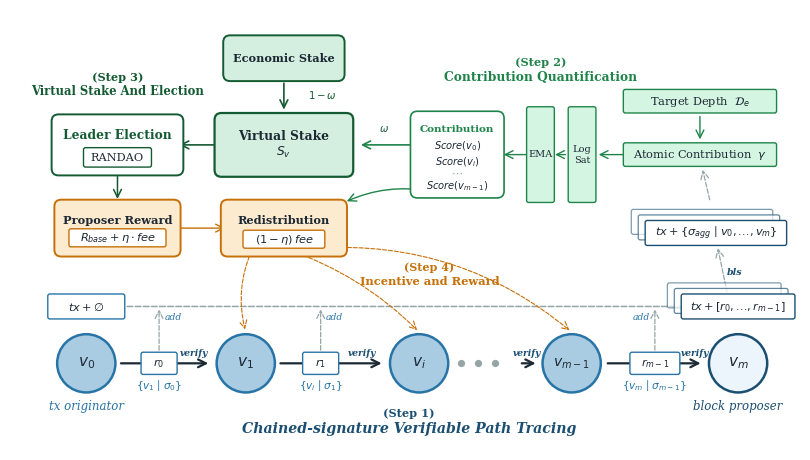

Here is the Python script that generated this plot: (Note: this script raises an exception after producing the figure.)
import os

import matplotlib.pyplot as plt
from matplotlib.patches import FancyArrowPatch, FancyBboxPatch


navy = '#1B4F72'
blue_mid = '#2874A6'
sky = '#A9CCE3'
green = '#1E8449'
green_lt = '#D5F5E3'
green_deep = '#145A32'
green_deep_lt = '#D4EFDF'
orange = '#C67008'
orange_lt = '#FDEBD0'
text_dark = '#1C2833'
white = '#FFFFFF'
gray_bdr = '#95A5A6'


def draw_arrow(ax, x1, y1, x2, y2, color=text_dark, lw=1.6,
               conn='arc3,rad=0', ls='-', zorder=2):
    arr = FancyArrowPatch((x1, y1), (x2, y2), arrowstyle='->', mutation_scale=14,
                          color=color, linewidth=lw, connectionstyle=conn,
                          linestyle=ls, zorder=zorder)
    ax.add_patch(arr)


def draw_node(ax, x, y, r, fc, ec, text, fs=11, lw=1.8, double=False):
    if double:
        outer = plt.Circle((x, y), r * 1.22, fc=white, ec=ec, lw=lw, zorder=3)
        ax.add_patch(outer)
    c = plt.Circle((x, y), r, fc=fc, ec=ec, lw=lw, zorder=4)
    ax.add_patch(c)
    ax.text(x, y, text, ha='center', va='center', fontsize=fs,
            fontfamily='serif', color=text_dark, fontstyle='italic', zorder=5)


def label(ax, x, y, text, fs=9, color=text_dark, fw='normal', fst='normal'):
    ax.text(x, y, text, ha='center', va='center', fontsize=fs,
            color=color, fontweight=fw, fontstyle=fst, fontfamily='serif', zorder=5)


def draw_route_entry(ax, x, y, w, h, title, body_text,
                     fc=white, ec=blue_mid, tc=text_dark):
    box = FancyBboxPatch((x - w / 2, y - h / 2), w, h,
                         boxstyle='round,pad=0.05',
                         facecolor=fc, edgecolor=ec, linewidth=1.3, zorder=4)
    ax.add_patch(box)
    ax.text(x, y, body_text, ha='center', va='center', fontsize=7.8,
            color=tc, fontfamily='serif', zorder=5)


def draw_payload(ax, x, y, w, h, text, fc=white, ec=blue_mid, tc=text_dark):
    box = FancyBboxPatch((x - w / 2, y - h / 2), w, h,
                         boxstyle='round,pad=0.06',
                         facecolor=fc, edgecolor=ec, linewidth=1.2, zorder=4)
    ax.add_patch(box)
    ax.text(x, y, text, ha='center', va='center', fontsize=7.6,
            color=tc, fontfamily='serif', zorder=5)


def draw_text_tag(ax, x, y, text, w, h, fc=white, ec=blue_mid, tc=text_dark):
    box = FancyBboxPatch((x - w / 2, y - h / 2), w, h,
                         boxstyle='round,pad=0.03',
                         facecolor=fc, edgecolor=ec, linewidth=1.0, zorder=4)
    ax.add_patch(box)
    ax.text(x, y, text, ha='center', va='center', fontsize=8.2,
            color=tc, fontfamily='serif', zorder=5)


def draw_vertical_tag(ax, x, y, text, w, h, fc=white, ec=blue_mid, tc=text_dark):
    box = FancyBboxPatch((x - w / 2, y - h / 2), w, h,
                         boxstyle='round,pad=0.03',
                         facecolor=fc, edgecolor=ec, linewidth=1.0, zorder=4)
    ax.add_patch(box)
    ax.text(x, y, text, ha='center', va='center', fontsize=7.0,
            color=tc, fontfamily='serif', zorder=5)


def draw_stacked_tags(ax, x, y, text, w, h, count=3, dx=-0.10, dy=0.08,
                      fc=white, ec=blue_mid, tc=text_dark):
    # Draw faint backing tags first to suggest multiple verified paths.
    for i in range(count - 1, 0, -1):
        box = FancyBboxPatch((x - w / 2 + dx * i, y - h / 2 + dy * i), w, h,
                             boxstyle='round,pad=0.03',
                             facecolor=fc, edgecolor=ec, linewidth=0.9,
                             alpha=0.45 + 0.12 * (count - i), zorder=3)
        ax.add_patch(box)
    draw_text_tag(ax, x, y, text, w, h, fc=fc, ec=ec, tc=tc)


def draw_box(ax, x, y, w, h, text, fc=white, ec=blue_mid, fs=8.8, lw=1.4):
    box = FancyBboxPatch((x - w / 2, y - h / 2), w, h,
                         boxstyle='round,pad=0.10',
                         facecolor=fc, edgecolor=ec, linewidth=lw, zorder=4)
    ax.add_patch(box)
    ax.text(x, y, text, ha='center', va='center', fontsize=fs,
            color=text_dark, fontweight='bold', fontfamily='serif', zorder=5)


def draw_block(ax, x, y, w, h, title='Block', fc=white, ec=navy):
    box = FancyBboxPatch((x - w / 2, y - h / 2), w, h,
                         boxstyle='round,pad=0.06',
                         facecolor=fc, edgecolor=ec, linewidth=1.2, zorder=4)
    ax.add_patch(box)
    ax.plot([x - w / 2 + 0.08, x + w / 2 - 0.08], [y + 0.10, y + 0.10],
            color=ec, linewidth=0.8, zorder=5)
    ax.plot([x - w / 2 + 0.08, x + w / 2 - 0.08], [y - 0.05, y - 0.05],
            color=ec, linewidth=0.8, zorder=5)
    ax.text(x, y + h / 2 + 0.10, title, ha='center', va='bottom', fontsize=8.0,
            color=ec, fontweight='bold', fontfamily='serif', zorder=5)
    ax.text(x, y - 0.24, r'$P$', ha='center', va='center', fontsize=8.6,
            color=text_dark, fontweight='bold', fontfamily='serif', zorder=5)


def draw_route_stack(ax, x, y, w, h, entries, title='R', fc=white, ec=navy):
    outer = FancyBboxPatch((x - w / 2, y - h / 2), w, h,
                           boxstyle='round,pad=0.05',
                           facecolor=fc, edgecolor=ec, linewidth=1.1, zorder=4)
    ax.add_patch(outer)
    ax.text(x, y + h / 2 + 0.10, title, ha='center', va='bottom', fontsize=8.2,
            color=ec, fontweight='bold', fontfamily='serif', zorder=5)
    slot_h = h / len(entries)
    for i, entry in enumerate(entries):
        cy = y + h / 2 - slot_h * (i + 0.5)
        inner = FancyBboxPatch((x - w / 2 + 0.06, cy - slot_h / 2 + 0.04),
                               w - 0.12, slot_h - 0.08,
                               boxstyle='round,pad=0.02',
                               facecolor=white, edgecolor=gray_bdr,
                               linewidth=0.7, zorder=5)
        ax.add_patch(inner)
        ax.text(x, cy, entry, ha='center', va='center', fontsize=6.8,
                color=text_dark, fontfamily='serif', zorder=6)


fig, ax = plt.subplots(1, 1, figsize=(10.2, 7.0))
ax.set_xlim(-0.4, 11.0)
ax.set_ylim(-1.35, 5.0)
ax.set_aspect('equal')
ax.axis('off')

ny = -0.1
nr = 0.42

draw_node(ax, 0.7, ny, nr, sky, blue_mid, '$v_0$')
draw_node(ax, 3.0, ny, nr, sky, blue_mid, '$v_1$')
draw_node(ax, 5.5, ny, nr, sky, blue_mid, '$v_i$')
draw_node(ax, 7.7, ny, nr, sky, blue_mid, '$v_{m-1}$', fs=10)
draw_node(ax, 10.1, ny, nr, '#EBF5FB', navy, '$v_m$')

draw_arrow(ax, 1.16, ny, 2.5, ny)
draw_arrow(ax, 3.46, ny, 5.0, ny)
draw_arrow(ax, 6.94, ny, 7.22, ny)
draw_arrow(ax, 8.18, ny, 9.6, ny)

for dx in [6.1, 6.35, 6.6]:
    ax.plot(dx, ny, 'o', color=gray_bdr, markersize=4.2, zorder=3)

draw_text_tag(ax, 1.75, -0.1, r'$r_0$', 0.46, 0.26)
draw_text_tag(ax, 4.08, -0.1, r'$r_1$', 0.46, 0.26)
draw_text_tag(ax, 8.90, -0.1, r'$r_{m-1}$', 0.66, 0.26)
label(ax, 1.75, -0.42, r'$\{v_1 \mid \sigma_0\}$', fs=7.6, color=blue_mid)
label(ax, 4.08, -0.42, r'$\{v_i \mid \sigma_1\}$', fs=7.6, color=blue_mid)
label(ax, 8.90, -0.42, r'$\{v_m \mid \sigma_{m-1}\}$', fs=7.6, color=blue_mid)
draw_text_tag(ax, 0.7, 0.72, r'$tx + \emptyset$', 1.05, 0.30, ec=blue_mid)
draw_stacked_tags(ax, 10.1, 0.72, r'$tx + [r_0,\ldots,r_{m-1}]$', 1.58, 0.30, count=3, ec=navy)
draw_stacked_tags(ax, 9.78, 1.78, r'$tx + \{\sigma_{\mathit{agg}} \mid v_0,\ldots,v_m\}$',
                  1.98, 0.30, count=3, ec=navy)
draw_arrow(ax, 9.95, 0.88, 9.80, 1.60, color=gray_bdr, lw=0.9, ls='--')
label(ax, 10.05, 1.22, 'bls', fs=6.8, color=navy, fw='bold', fst='italic')
draw_arrow(ax, 1.25, 0.72, 9.55, 0.72, color=gray_bdr, lw=1.1, ls='--')
draw_arrow(ax, 1.75, 0.05, 1.75, 0.72, color=gray_bdr, lw=0.9, ls='--')
draw_arrow(ax, 4.08, 0.05, 4.08, 0.72, color=gray_bdr, lw=0.9, ls='--')
draw_arrow(ax, 8.90, 0.05, 8.90, 0.72, color=gray_bdr, lw=0.9, ls='--')
label(ax, 1.95, 0.56, 'add', fs=6.6, color=blue_mid, fst='italic')
label(ax, 4.28, 0.56, 'add', fs=6.6, color=blue_mid, fst='italic')
label(ax, 8.70, 0.56, 'add', fs=6.6, color=blue_mid, fst='italic')
label(ax, 2.25, 0.05, 'verify', fs=6.6, color=navy, fw='bold', fst='italic')
label(ax, 4.68, 0.05, 'verify', fs=6.6, color=navy, fw='bold', fst='italic')
label(ax, 7.05, 0.05, 'verify', fs=6.6, color=navy, fw='bold', fst='italic')
label(ax, 9.48, 0.05, 'verify', fs=6.6, color=navy, fw='bold', fst='italic')
label(ax, 5.35, -0.82, '(Step 1)', fs=8.2, color=navy, fw='bold')
label(ax, 5.35, -1.04, 'Chained-signature Verifiable Path Tracing', fs=10.2,
      color=navy, fw='bold', fst='italic')

label(ax, 0.7, -0.72, 'tx originator', fs=8.5, color=blue_mid, fst='italic')
label(ax, 10.1, -0.72, 'block proposer', fs=8.5, color=navy, fst='italic')

# Step 2
label(ax, 7.25, 4.24, '(Step 2)', fs=8.2, color=green, fw='bold')
label(ax, 7.25, 4.02, 'Contribution Quantification', fs=8.8, color=green, fw='bold')
draw_text_tag(ax, 9.55, 3.68, r'Target Depth  $\mathcal{D}_e$', 2.15, 0.28,
              fc=green_lt, ec=green)
draw_text_tag(ax, 9.55, 2.91, r'Atomic Contribution  $\gamma$', 2.15, 0.28,
              fc=green_lt, ec=green)
draw_vertical_tag(ax, 7.85, 2.91, 'Log\nSat', 0.34, 1.32,
                  fc=green_lt, ec=green)
draw_vertical_tag(ax, 7.25, 2.91, 'EMA', 0.34, 1.32,
                  fc=green_lt, ec=green)
draw_arrow(ax, 9.55, 3.50, 9.55, 3.09, color=green, lw=1.0)
draw_arrow(ax, 9.70, 2.22, 9.58, 2.73, color=gray_bdr, lw=0.9, ls='--')
draw_arrow(ax, 9.05, 2.91, 8.05, 2.91, color=green, lw=1.0)
draw_arrow(ax, 7.65, 2.91, 7.42, 2.91, color=green, lw=1.0)
draw_box(ax, 6.05, 2.91, 1.15, 1.05, '', fc=white, ec=green, lw=1.2)
label(ax, 6.05, 3.28, 'Contribution', fs=7.5, color=green, fw='bold')
label(ax, 6.05, 3.04, r'$Score(v_0)$', fs=7.1, color=text_dark)
label(ax, 6.05, 2.81, r'$Score(v_i)$', fs=7.1, color=text_dark)
label(ax, 6.05, 2.65, r'$\cdots$', fs=8.0, color=gray_bdr)
label(ax, 6.05, 2.46, r'$Score(v_{m-1})$', fs=7.1, color=text_dark)
draw_arrow(ax, 7.08, 2.91, 6.68, 2.91, color=green, lw=1.0)

# Step 3: Virtual Stake and Leader Election
label(ax, 1.15, 4.02, '(Step 3)', fs=8.2, color=green_deep, fw='bold')
label(ax, 1.15, 3.82, 'Virtual Stake And Election', fs=8.4, color=green_deep, fw='bold')
draw_box(ax, 3.55, 4.30, 1.55, 0.46, 'Economic Stake', fc=green_deep_lt, ec=green_deep, fs=8.1)
draw_box(ax, 3.55, 3.05, 1.80, 0.72, 'Virtual Stake\n$S_v$', fc=green_deep_lt, ec=green_deep, fs=8.8, lw=1.6)
draw_box(ax, 1.15, 3.05, 1.70, 0.68, '', fc=white, ec=green_deep, fs=8.8)
label(ax, 1.15, 3.19, 'Leader Election', fs=8.8, color=green_deep, fw='bold')
draw_text_tag(ax, 1.15, 2.87, 'RANDAO', 0.92, 0.22, fc=white, ec=green_deep)

draw_arrow(ax, 3.55, 3.98, 3.55, 3.52, color=green_deep, lw=1.2)
draw_arrow(ax, 5.48, 3.05, 4.62, 3.05, color=green, lw=1.2)
draw_arrow(ax, 2.58, 3.05, 2.00, 3.05, color=green_deep, lw=1.2)

label(ax, 4.10, 3.78, r'$1-\omega$', fs=7.2, color=green_deep)
label(ax, 5.00, 3.28, r'$\omega$', fs=7.2, color=green_deep)

draw_box(ax, 1.15, 1.85, 1.62, 0.62, '', fc=orange_lt, ec=orange, fs=8.2)
label(ax, 1.15, 1.96, 'Proposer Reward', fs=8.2, color=text_dark, fw='bold')
draw_text_tag(ax, 1.15, 1.71, r'$R_{base} + \eta \cdot fee$', 1.34, 0.20, fc=white, ec=orange)

draw_box(ax, 3.55, 1.85, 1.62, 0.62, '', fc=orange_lt, ec=orange, fs=8.1)
label(ax, 3.55, 1.97, 'Redistribution', fs=8.1, color=text_dark, fw='bold')
draw_text_tag(ax, 3.55, 1.69, r'$(1-\eta)\, fee$', 1.12, 0.20, fc=white, ec=orange)
draw_arrow(ax, 1.98, 1.85, 2.74, 1.85, color=orange, lw=1.0)
draw_arrow(ax, 5.68, 2.38, 4.42, 2.22, color=green, lw=1.0, conn='arc3,rad=0.16')
label(ax, 5.65, 1.28, '(Step 4)', fs=8.0, color=orange, fw='bold')
label(ax, 5.65, 1.08, 'Incentive and Reward', fs=8.2, color=orange, fw='bold')

draw_arrow(ax, 1.15, 2.71, 1.15, 2.23, color=green_deep, lw=1.1)
draw_arrow(ax, 3.10, 1.56, 3.00, 0.35, color=orange, lw=0.8, ls='--', conn='arc3,rad=0.18')
draw_arrow(ax, 3.55, 1.56, 5.50, 0.35, color=orange, lw=0.8, ls='--', conn='arc3,rad=-0.12')
draw_arrow(ax, 4.00, 1.56, 7.70, 0.35, color=orange, lw=0.8, ls='--', conn='arc3,rad=-0.20')

project_root = os.path.dirname(os.path.dirname(os.path.abspath(__file__)))
figures_dir = os.path.join(project_root, 'figures')
os.makedirs(figures_dir, exist_ok=True)

plt.savefig(os.path.join(figures_dir, 'overview.png'), dpi=600,
            bbox_inches='tight', facecolor='white', edgecolor='none')
plt.savefig(os.path.join(figures_dir, 'overview.pdf'),
            bbox_inches='tight', facecolor='white', edgecolor='none')

print("Done!")
